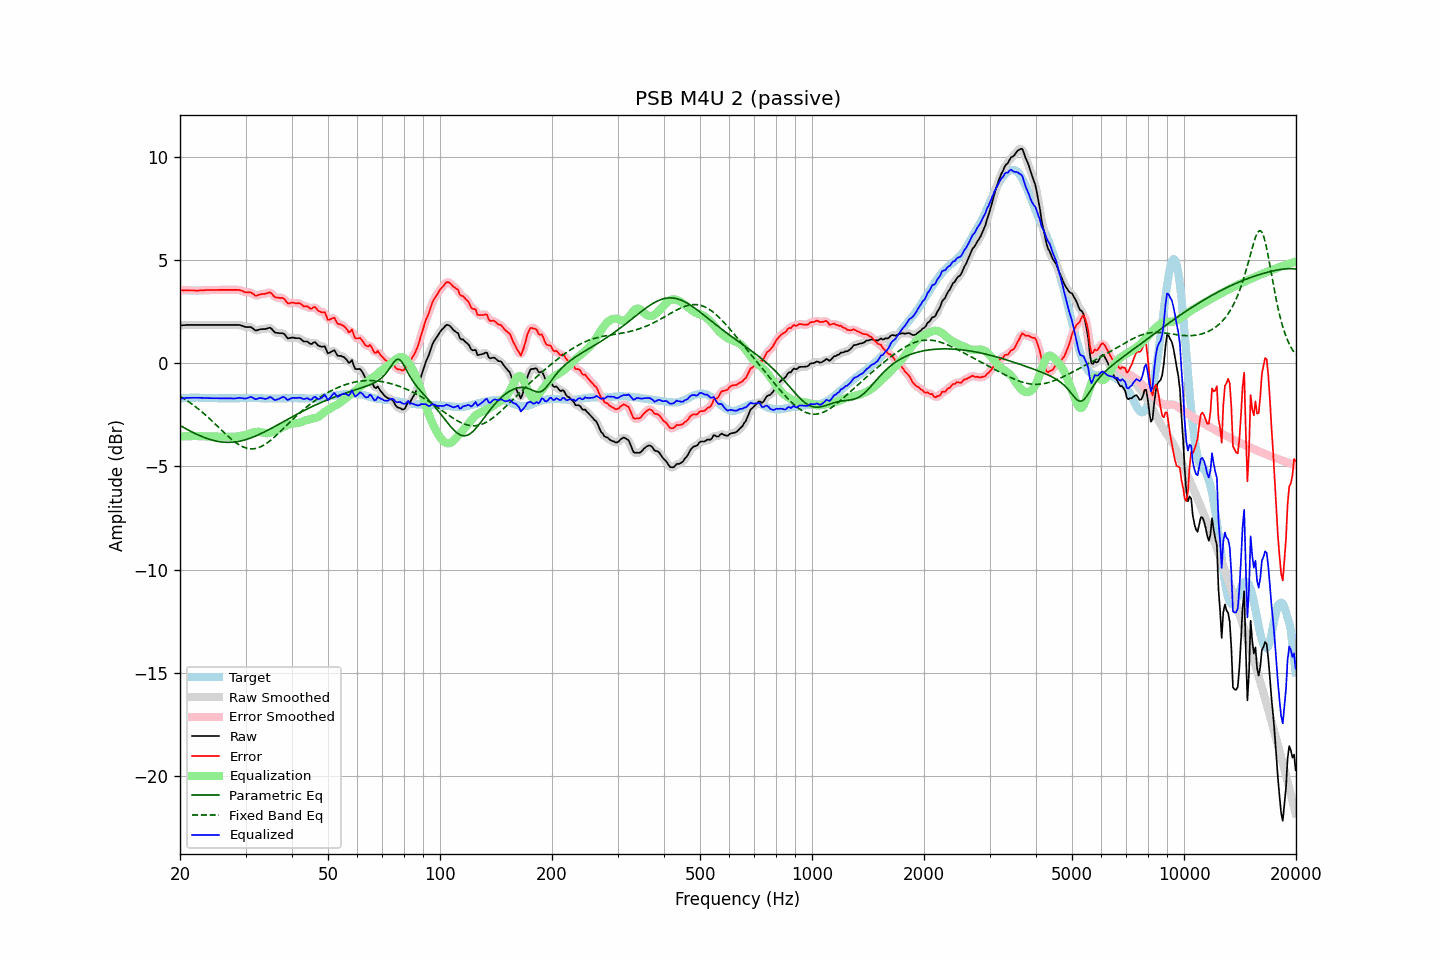

Values plotted in this chart, from the file beside it:
frequency, raw, error, smoothed, error_smoothed, equalization, parametric_eq, fixed_band_eq, equalized_raw, equalized_smoothed, target
20.00, 1.84, 3.55, 1.84, 3.55, -3.55, -3.02, -1.60, -1.71, -1.71, -1.71
20.20, 1.84, 3.54, 1.84, 3.54, -3.55, -3.06, -1.65, -1.71, -1.70, -1.70
20.40, 1.85, 3.54, 1.85, 3.54, -3.54, -3.10, -1.69, -1.69, -1.70, -1.69
20.61, 1.85, 3.54, 1.85, 3.54, -3.54, -3.15, -1.74, -1.69, -1.69, -1.69
20.81, 1.86, 3.54, 1.86, 3.54, -3.54, -3.19, -1.79, -1.68, -1.68, -1.68
21.02, 1.86, 3.54, 1.86, 3.54, -3.53, -3.23, -1.84, -1.67, -1.68, -1.68
21.23, 1.86, 3.53, 1.86, 3.53, -3.53, -3.27, -1.90, -1.67, -1.67, -1.67
21.44, 1.86, 3.53, 1.86, 3.53, -3.53, -3.31, -1.95, -1.67, -1.67, -1.67
21.66, 1.86, 3.53, 1.86, 3.53, -3.53, -3.35, -2.01, -1.67, -1.67, -1.67
21.87, 1.86, 3.53, 1.86, 3.53, -3.53, -3.39, -2.07, -1.67, -1.67, -1.67
22.09, 1.86, 3.52, 1.86, 3.52, -3.53, -3.43, -2.13, -1.67, -1.67, -1.66
22.31, 1.86, 3.52, 1.86, 3.52, -3.53, -3.46, -2.19, -1.67, -1.67, -1.66
22.54, 1.86, 3.53, 1.86, 3.53, -3.53, -3.50, -2.25, -1.67, -1.67, -1.67
22.76, 1.86, 3.54, 1.86, 3.54, -3.53, -3.53, -2.32, -1.68, -1.68, -1.68
22.99, 1.86, 3.54, 1.86, 3.54, -3.54, -3.56, -2.38, -1.68, -1.68, -1.68
23.22, 1.86, 3.54, 1.86, 3.54, -3.54, -3.59, -2.45, -1.68, -1.68, -1.68
23.45, 1.86, 3.55, 1.86, 3.55, -3.55, -3.62, -2.52, -1.69, -1.69, -1.69
23.69, 1.86, 3.55, 1.86, 3.55, -3.55, -3.65, -2.59, -1.69, -1.69, -1.69
23.92, 1.86, 3.55, 1.86, 3.55, -3.55, -3.68, -2.66, -1.69, -1.69, -1.69
24.16, 1.86, 3.55, 1.86, 3.55, -3.55, -3.70, -2.73, -1.69, -1.69, -1.69
24.40, 1.86, 3.55, 1.86, 3.55, -3.55, -3.72, -2.80, -1.69, -1.69, -1.69
24.65, 1.86, 3.55, 1.86, 3.55, -3.55, -3.74, -2.88, -1.69, -1.69, -1.69
24.89, 1.86, 3.55, 1.86, 3.55, -3.55, -3.76, -2.95, -1.70, -1.70, -1.69
25.14, 1.86, 3.55, 1.86, 3.55, -3.55, -3.78, -3.03, -1.70, -1.70, -1.69
25.39, 1.86, 3.56, 1.86, 3.56, -3.56, -3.79, -3.10, -1.70, -1.70, -1.70
25.65, 1.86, 3.56, 1.86, 3.56, -3.56, -3.81, -3.18, -1.70, -1.70, -1.70
25.91, 1.86, 3.56, 1.86, 3.56, -3.56, -3.82, -3.25, -1.70, -1.70, -1.70
26.16, 1.86, 3.56, 1.86, 3.56, -3.56, -3.82, -3.33, -1.70, -1.70, -1.70
26.43, 1.86, 3.56, 1.86, 3.56, -3.56, -3.83, -3.40, -1.70, -1.70, -1.70
26.69, 1.86, 3.56, 1.86, 3.56, -3.56, -3.83, -3.47, -1.70, -1.70, -1.70
26.96, 1.86, 3.56, 1.86, 3.56, -3.56, -3.83, -3.55, -1.70, -1.70, -1.70
27.23, 1.86, 3.56, 1.86, 3.56, -3.56, -3.83, -3.61, -1.70, -1.70, -1.70
27.50, 1.86, 3.56, 1.86, 3.56, -3.57, -3.83, -3.68, -1.71, -1.71, -1.70
27.77, 1.86, 3.56, 1.86, 3.56, -3.57, -3.82, -3.75, -1.71, -1.71, -1.70
28.05, 1.86, 3.56, 1.86, 3.56, -3.56, -3.81, -3.81, -1.70, -1.70, -1.70
28.33, 1.86, 3.56, 1.86, 3.56, -3.56, -3.80, -3.86, -1.70, -1.70, -1.70
28.62, 1.86, 3.56, 1.86, 3.56, -3.55, -3.79, -3.92, -1.69, -1.69, -1.70
28.90, 1.86, 3.55, 1.85, 3.55, -3.53, -3.78, -3.96, -1.67, -1.68, -1.69
29.19, 1.84, 3.53, 1.84, 3.53, -3.52, -3.76, -4.01, -1.68, -1.68, -1.69
29.48, 1.81, 3.50, 1.81, 3.50, -3.51, -3.74, -4.05, -1.70, -1.70, -1.69
29.78, 1.78, 3.46, 1.78, 3.47, -3.49, -3.72, -4.08, -1.71, -1.71, -1.68
30.08, 1.76, 3.44, 1.76, 3.45, -3.47, -3.70, -4.11, -1.71, -1.70, -1.68
30.38, 1.76, 3.44, 1.76, 3.44, -3.44, -3.67, -4.13, -1.68, -1.68, -1.68
30.68, 1.76, 3.44, 1.76, 3.44, -3.41, -3.65, -4.14, -1.65, -1.65, -1.68
30.99, 1.76, 3.44, 1.74, 3.43, -3.39, -3.62, -4.15, -1.63, -1.64, -1.68
31.30, 1.71, 3.39, 1.70, 3.38, -3.37, -3.59, -4.15, -1.66, -1.66, -1.68
31.61, 1.65, 3.33, 1.65, 3.33, -3.35, -3.56, -4.14, -1.70, -1.70, -1.68
31.93, 1.59, 3.27, 1.61, 3.30, -3.34, -3.53, -4.13, -1.75, -1.73, -1.68
32.24, 1.60, 3.29, 1.60, 3.29, -3.33, -3.49, -4.11, -1.73, -1.72, -1.69
32.57, 1.63, 3.32, 1.62, 3.31, -3.32, -3.46, -4.08, -1.69, -1.70, -1.69
32.89, 1.65, 3.34, 1.64, 3.34, -3.33, -3.42, -4.05, -1.68, -1.69, -1.69
33.22, 1.66, 3.36, 1.66, 3.35, -3.35, -3.39, -4.02, -1.69, -1.69, -1.70
33.55, 1.66, 3.36, 1.66, 3.36, -3.37, -3.35, -3.97, -1.71, -1.71, -1.70
33.89, 1.66, 3.37, 1.67, 3.38, -3.39, -3.31, -3.93, -1.73, -1.72, -1.71
34.23, 1.68, 3.39, 1.69, 3.40, -3.39, -3.27, -3.87, -1.71, -1.71, -1.71
34.57, 1.71, 3.42, 1.71, 3.42, -3.38, -3.23, -3.82, -1.67, -1.67, -1.71
34.92, 1.73, 3.44, 1.71, 3.42, -3.36, -3.19, -3.76, -1.63, -1.66, -1.71
35.27, 1.67, 3.38, 1.66, 3.37, -3.34, -3.15, -3.69, -1.67, -1.68, -1.71
35.62, 1.58, 3.29, 1.59, 3.30, -3.31, -3.10, -3.63, -1.73, -1.72, -1.71
35.97, 1.50, 3.21, 1.52, 3.23, -3.28, -3.06, -3.56, -1.78, -1.76, -1.71
... 635 more rows
